31-way image classification set "data" from GitHub (Pazlik19/YoloVision); label vocabulary: latter А, latter Б, latter В, latter Г, latter Д, latter Е, latter Ж, latter З, latter И, latter Й, latter К, latter Л, latter М, latter Н, latter О, latter П, latter Р, latter С, latter Т, latter У, latter Ф, latter Х, latter Ц, latter Ч, latter Щ, latter Ъ, latter Ы, latter Ь, latter Э, latter Ю, latter Я.

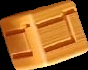
Label: latter Ц

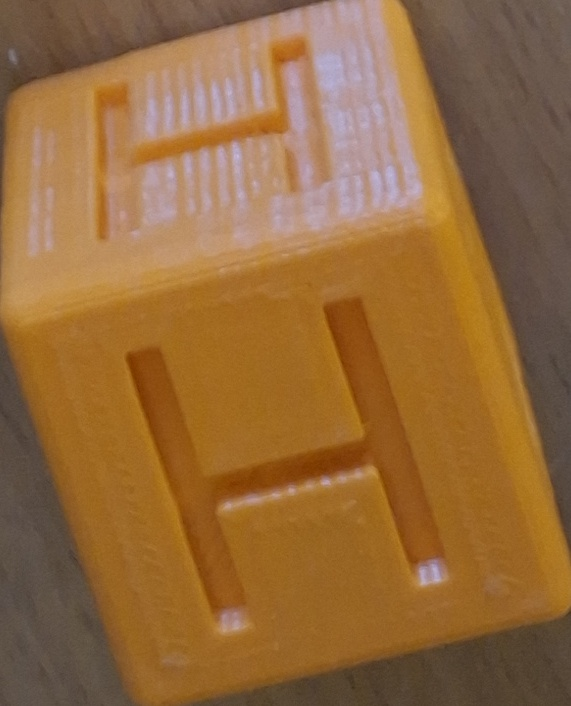
Label: latter Н

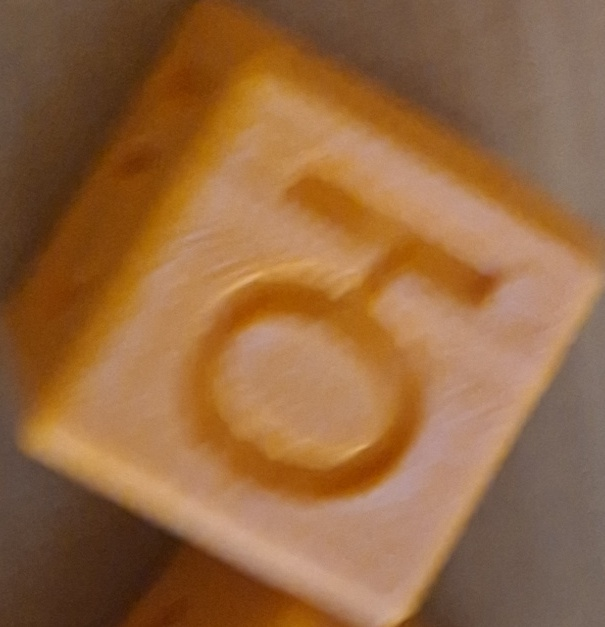
Label: latter Ю

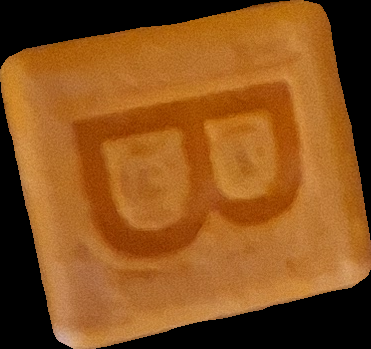
Label: latter В

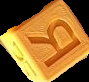
Label: latter Я

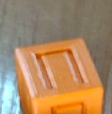
Label: latter П
